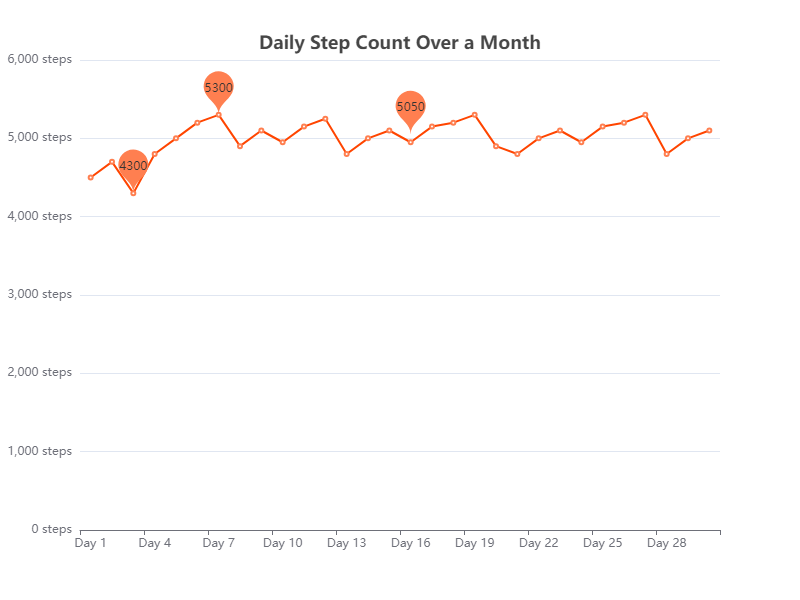

The file beside this chart, header and first rows:
Day, StepCount
1, 4500
2, 4700
3, 4300
4, 4800
5, 5000
6, 5200
7, 5300
8, 4900
9, 5100
10, 4950
11, 5150
12, 5250
13, 4800
14, 5000
15, 5100
16, 4950
17, 5150
18, 5200
19, 5300
20, 4900
21, 4800
22, 5000
23, 5100
24, 4950
25, 5150
26, 5200
27, 5300
28, 4800
29, 5000
30, 5100
